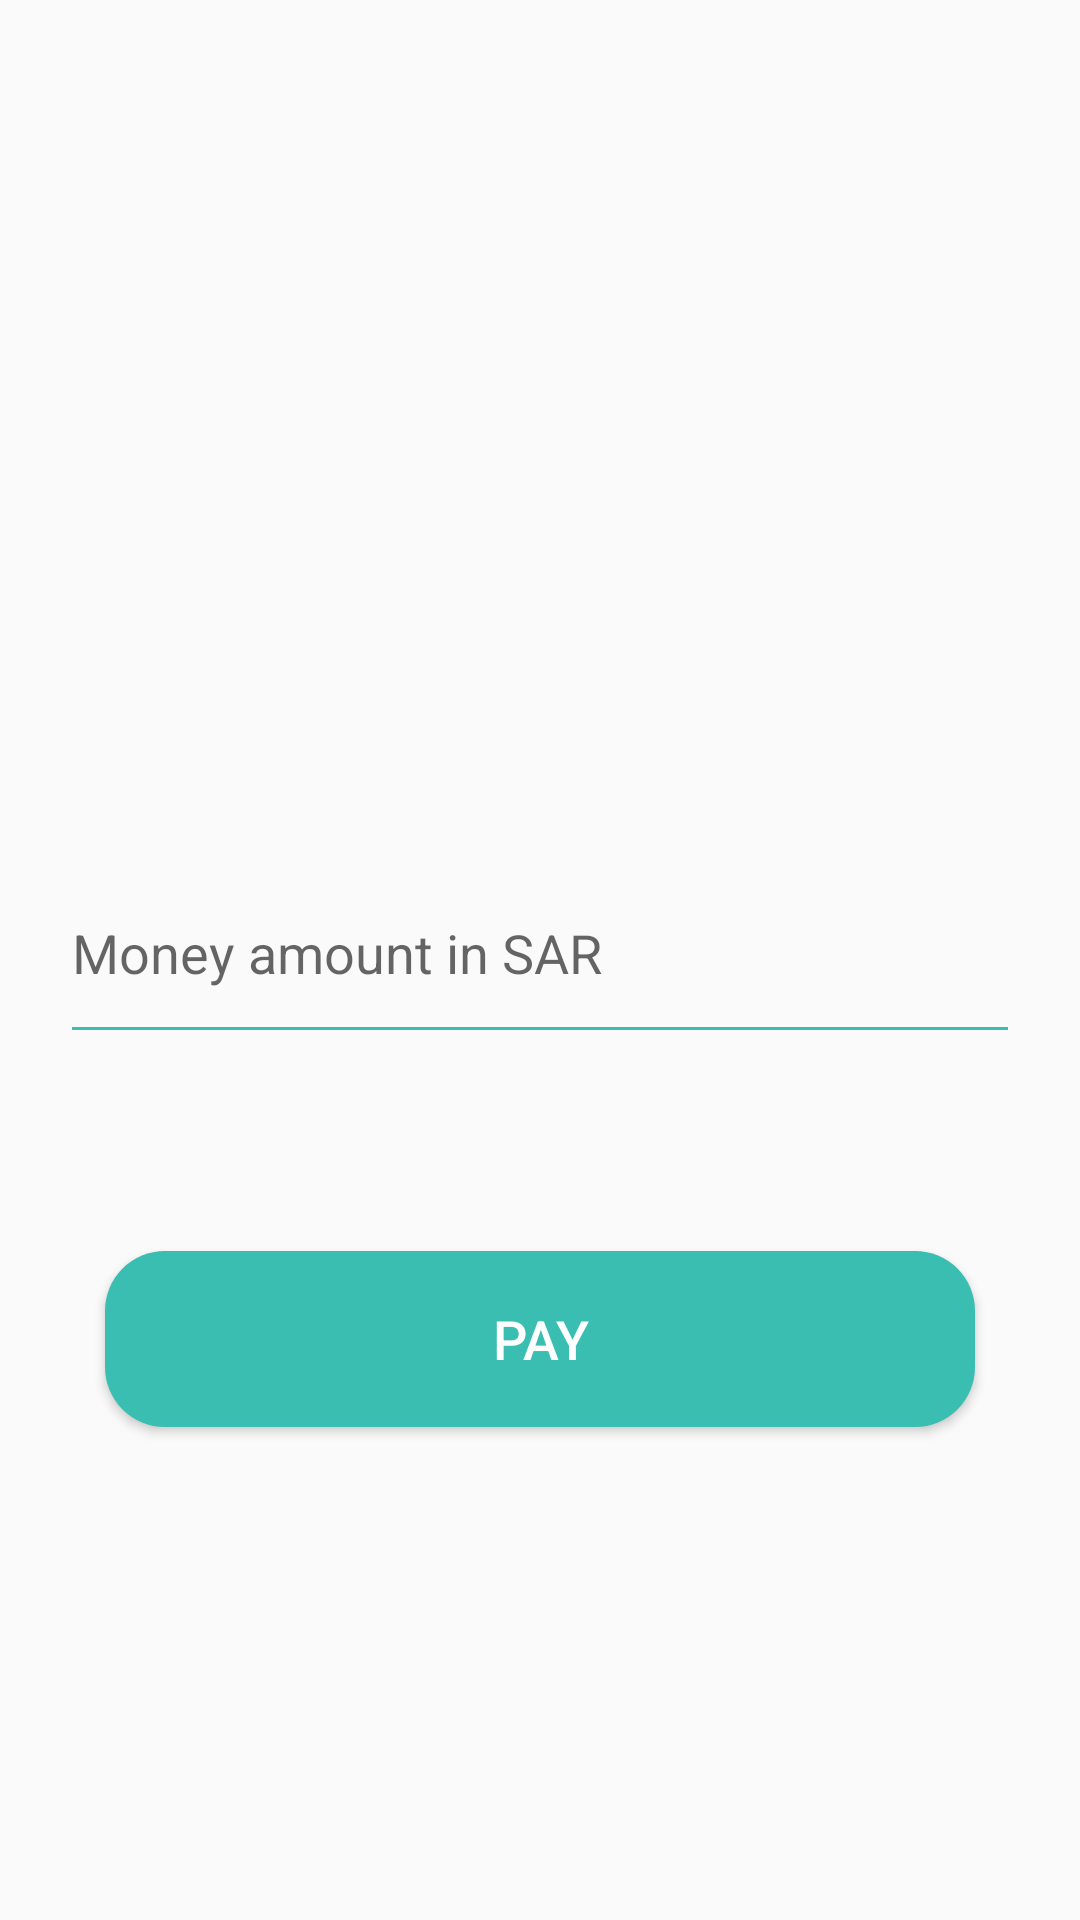

This screen was rendered from an Android layout file. Write that file and the resources it references.
<!-- AndroidManifest.xml: application theme AppTheme -->
<!-- res/layout/activity_scan.xml -->
<?xml version="1.0" encoding="utf-8"?>
<LinearLayout xmlns:android="http://schemas.android.com/apk/res/android"
    xmlns:app="http://schemas.android.com/apk/res-auto"
    xmlns:tools="http://schemas.android.com/tools"
    android:layout_width ="match_parent"
    android:layout_height="match_parent"
    tools:context=".LoginActivity"
    android:orientation="vertical">

    <TextView
        android:id="@+id/tx1"
        android:layout_width="match_parent"
        android:layout_height="0dp"
        android:layout_weight="1.2"
        android:layout_gravity = "center"
        android:textColor="@color/textColorLight"
        android:text=" "
        android:gravity="center"
        android:textSize="35sp"
        />

    <EditText
        android:id="@+id/amount"
        android:layout_width="match_parent"
        android:layout_height="0dp"
        android:layout_marginLeft="20dp"
        android:layout_marginRight="20dp"
        android:layout_weight="0.3"
        android:drawablePadding="20dp"
        android:ems="10"
        android:hint="Money amount in SAR"
        android:inputType="phone"
        android:singleLine="true"
        android:theme="@style/MyEditTextTheme"
        android:imeOptions="actionNext"
        />


    <TextView
        android:id="@+id/login_error"
        android:layout_width="match_parent"
        android:layout_height="wrap_content"
        android:layout_weight="0.2"
        android:gravity="center"
        android:textColor="@color/errorColor"/>

    <Button
        android:id="@+id/pay_btn"
        android:layout_width="match_parent"
        android:layout_height="0dp"
        android:layout_marginLeft="35dp"
        android:layout_marginRight="35dp"
        android:layout_marginTop="0dp"
        android:layout_weight="0.25"
        android:background="@drawable/round_button"
        android:text="PAY"
        android:textColor="@color/headerColor"
        android:textSize="18sp"  />

    <TextView
        android:id="@+id/textView6"
        android:layout_width="match_parent"
        android:layout_height="0dp"
        android:layout_weight="0.7"
        android:gravity="top|center_horizontal"
        android:text=""
        android:textColor="@color/colorPrimary"
        android:textSize="14sp" />

</LinearLayout>
<!-- resources referenced by this layout -->
<resources>
  <color name="colorPrimary">#39BEB1</color>
  <color name="errorColor">#d11414</color>
  <color name="headerColor">#FFFFFF</color>
  <color name="textColorLight">#7c7b7b</color>
  <!-- drawable round_button (drawable) -->
  <?xml version="1.0" encoding="utf-8"?>
  <selector xmlns:android="http://schemas.android.com/apk/res/android">
      <item android:state_pressed="false">
          <shape android:shape="rectangle">
              <corners android:radius="10dp"
                  android:bottomLeftRadius="20dp"
                  android:topLeftRadius="20dp"
                  android:topRightRadius="20dp"
                  android:bottomRightRadius="20dp" />
              <solid android:color="@color/colorPrimary" />
          </shape>
      </item>
      <item android:state_pressed="true">
          <shape android:shape="rectangle">
              <corners android:radius="10dp"
                  android:bottomLeftRadius="20dp"
                  android:topLeftRadius="20dp"
                  android:topRightRadius="20dp"
                  android:bottomRightRadius="20dp"/>
              <gradient
                  android:angle="90"
                  android:endColor="@color/colorPrimaryDark"
                  android:startColor="@color/colorPrimary"
                  android:type="linear" />
          </shape>
      </item>
  </selector>
  <style name="MyEditTextTheme">
          <item name="colorControlNormal">@color/colorPrimary</item>
          <item name="colorControlActivated">@color/colorPrimary</item>
          <item name="colorControlHighlight">@color/colorPrimary</item>
      </style>
  <style name="AppTheme" parent="Theme.AppCompat.Light.NoActionBar">
          
          <item name="colorPrimary">@color/colorPrimary</item>
          <item name="colorPrimaryDark">@color/colorPrimaryDark</item>
          <item name="colorAccent">@color/colorAccent</item>
      </style>
  <color name="colorPrimaryDark">#08AE9E</color>
  <color name="colorAccent">#FF4081</color>
</resources>
